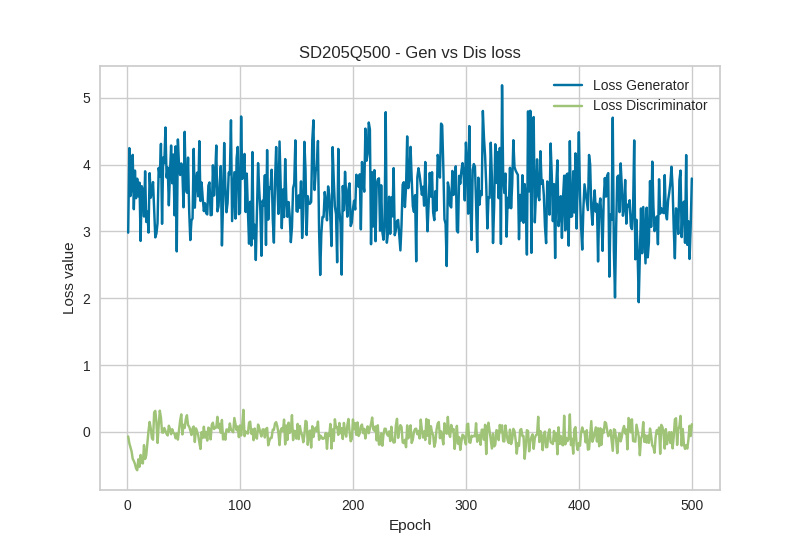

The table this chart was drawn from, first rows:
Epoch, Loss_G, Loss_D
1, 2.98, -0.0693
2, 4.246, -0.1701
3, 3.527, -0.231
4, 3.649, -0.2918
5, 4.144, -0.4028
6, 3.331, -0.4364
7, 3.909, -0.4803
8, 3.496, -0.5484
9, 3.788, -0.5749
10, 3.525, -0.4114
11, 3.729, -0.5233
12, 2.856, -0.3465
13, 3.676, -0.4661
14, 3.614, -0.4727
15, 3.221, -0.1992
16, 3.899, -0.4055
17, 3.14, -0.3494
18, 3.294, -0.1734
19, 2.981, 0.0145
20, 3.871, 0.1476
21, 3.504, 0.0495
22, 3.599, -0.0929
23, 3.738, -0.1186
24, 3.312, 0.2909
25, 2.909, 0.3137
26, 2.968, 0.141
27, 3.125, -0.167
28, 3.949, 0.0934
29, 3.821, 0.3168
30, 4.309, 0.2128
31, 3.112, -0.0084
32, 4.105, -0.013
33, 4.02, 0.0576
34, 4.554, 0.0131
35, 3.806, -0.0317
36, 3.955, -0.0546
37, 3.389, 0.0914
38, 3.872, 0.0432
39, 4.284, -0.0352
40, 3.72, 0.0389
41, 4.15, -0.015
42, 3.24, -0.0276
43, 4.272, -0.0966
44, 2.7, -0.0249
45, 4.375, -0.1164
46, 3.988, 0.022
47, 3.843, 0.1675
48, 4.016, 0.2613
49, 3.886, -0.0391
50, 3.36, 0.1051
51, 4.489, 0.0577
52, 3.654, 0.1892
53, 3.578, 0.2482
54, 4.104, 0.1012
55, 3.299, 0.0773
56, 2.869, 0.0214
57, 3.161, -0.0469
58, 3.194, 0.0521
59, 4.234, 0.0797
60, 3.354, -0.1522
... 440 more rows
